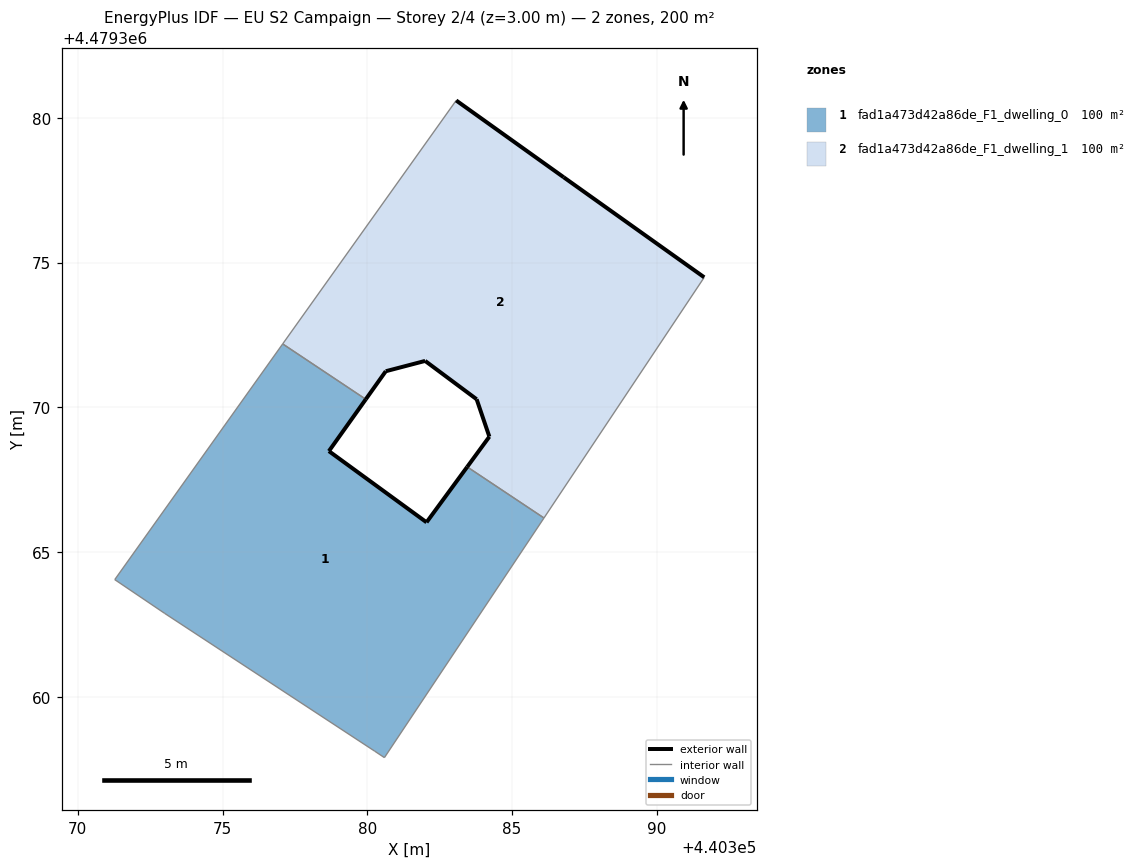
=== STOREY PLAN SPEC (per zone: floor XY polygon, exterior-wall plan segments, windows/doors) ===
zone 1: fad1a473d42a86de_F1_dwelling_0  (100.2 m²)
  floor: (440380.59, 4479357.91) (440386.10, 4479366.18) (440383.45, 4479367.95) (440382.04, 4479366.03) (440378.67, 4479368.49) (440379.95, 4479370.28) (440377.08, 4479372.19) (440371.28, 4479364.05) (440373.01, 4479362.88) (440380.25, 4479358.13)
  exterior wall: (440379.95, 4479370.28) – (440378.67, 4479368.49)  [2.2 m]
  exterior wall: (440378.67, 4479368.49) – (440382.04, 4479366.03)  [4.2 m]
  exterior wall: (440382.04, 4479366.03) – (440383.45, 4479367.95)  [2.4 m]
  interior walls: 7
zone 2: fad1a473d42a86de_F1_dwelling_1  (100.1 m²)
  floor: (440386.10, 4479366.18) (440391.63, 4479374.49) (440386.78, 4479377.95) (440383.07, 4479380.60) (440377.08, 4479372.19) (440379.95, 4479370.28) (440380.64, 4479371.25) (440382.00, 4479371.60) (440383.77, 4479370.28) (440384.21, 4479368.99) (440383.45, 4479367.95)
  exterior wall: (440384.21, 4479368.99) – (440383.78, 4479370.28)  [1.4 m]
  exterior wall: (440383.78, 4479370.28) – (440382.00, 4479371.60)  [2.2 m]
  exterior wall: (440382.00, 4479371.60) – (440380.64, 4479371.25)  [1.4 m]
  exterior wall: (440380.64, 4479371.25) – (440379.95, 4479370.28)  [1.2 m]
  exterior wall: (440383.07, 4479380.60) – (440386.78, 4479377.95)  [4.6 m]
  exterior wall: (440386.78, 4479377.95) – (440391.63, 4479374.49)  [6.0 m]
  exterior wall: (440383.45, 4479367.95) – (440384.21, 4479368.99)  [1.3 m]
  interior walls: 4

=== DERIVED (storey summary) ===
Building: EU S2 Campaign
Storey: 2 of 4  (floor level z = 3.00 m)
Storey gross floor area: 200.3 m²
Zones on this storey: 2
  - fad1a473d42a86de_F1_dwelling_0: floor 100.2 m²; exterior wall 8.7 m (26.2 m²); WWR 0.0%
  - fad1a473d42a86de_F1_dwelling_1: floor 100.1 m²; exterior wall 18.0 m (54.0 m²); WWR 0.0%
Zone adjacency (shared interzone walls):
  - fad1a473d42a86de_F1_dwelling_0 ↔ fad1a473d42a86de_F1_dwelling_1